Image classification data set "data" (marcgror/Pokemon-Classification-using-CNN on GitHub). Class labels (7): bulbasaur, kyogre, mew, mewtwo, palkia, pikachu, vulpix.

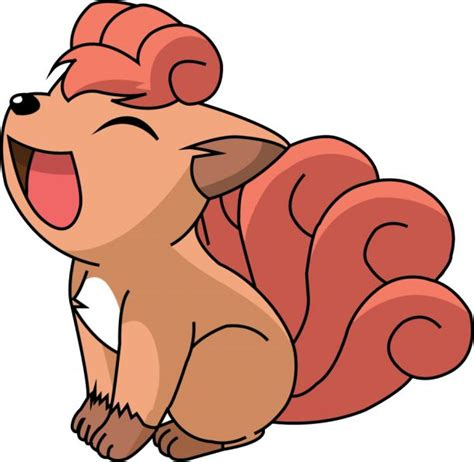
Label: vulpix

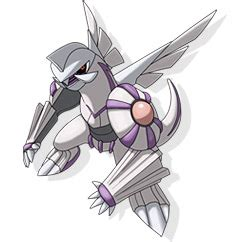
Label: palkia

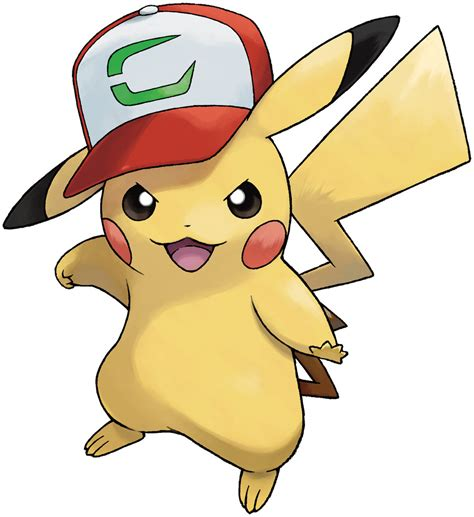
Label: pikachu

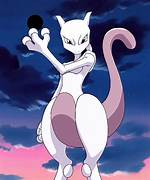
Label: mewtwo

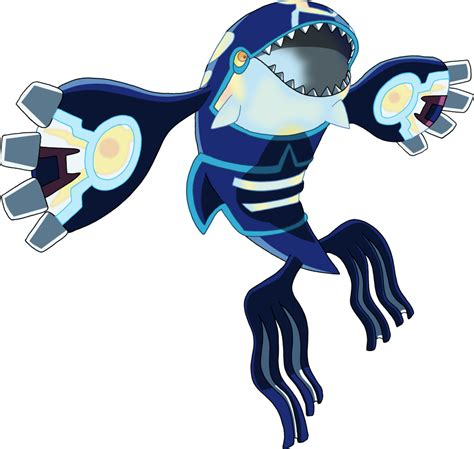
Label: kyogre

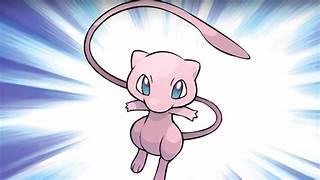
Label: mew
